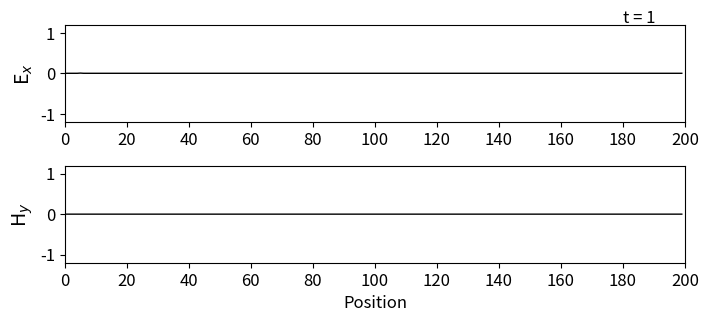

This chart was generated by the following Python code: (Note: this script raises an exception after producing the figure.)
import numpy as np
from math import exp
from matplotlib import pyplot as plt

def main():

    # SETTINGS
    nsteps = 400
    grid_size = 200
    grid_center = int(grid_size / 2)
    Ex = np.zeros(grid_size)
    Hy = np.zeros(grid_size)

    # GAUSSIAN PULSE
    t0 = 40
    std_dev = 12

    # ABC STORAGE
    boundary_left = [0, 0]
    boundary_right = [0, 0]
    
    # LOAD DIELECTRIC GEOMETRY
    C = np.ones(grid_size)
    C = 0.5 * C
    dielectric_left = 100
    epsilon = 4
    C[dielectric_left:] = 0.5 / epsilon

    # FDTD LOOP
    for t in range(1,nsteps+1):
        
        # UPDATE ELECTRIC FIELD
        for k in range(1, grid_size):
            Ex[k] = Ex[k] + C[k]*(Hy[k-1] - Hy[k])
            
        # SOURCE
        source = exp(-0.5*((t0-t)/std_dev)**2)
        Ex[5] += source

        # Absorbing Boundary Conditions
        Ex[0] = boundary_left.pop(0)
        boundary_left.append(Ex[1])
        Ex[grid_size-1] = boundary_right.pop(0)
        boundary_right.append(Ex[grid_size-2])
        
        # UPDATE MAGNETIC FIELD
        for k in range(grid_size - 1):
            Hy[k] = Hy[k] + 0.5*(Ex[k] - Ex[k+1])
            
        # PLOTTING
        plt.rcParams['font.size'] = 12
        plt.figure(figsize=(8, 3.5))
        plt.subplot(211)
        plt.plot(Ex, color='k', linewidth=1)
        plt.ylabel('E$_x$', fontsize='14')
        plt.xticks(np.arange(0, 201, step=20))
        plt.xlim(0, 200)
        plt.yticks(np.arange(-1, 1.2, step=1))
        plt.ylim(-1.2, 1.2)
        plt.text(180, 1.25, 't = {}'.format(t),
                 horizontalalignment='left')
        plt.subplot(212)
        plt.plot(Hy, color='k', linewidth=1)
        plt.ylabel('H$_y$', fontsize='14')
        plt.xlabel('Position')
        plt.xticks(np.arange(0, 201, step=20))
        plt.xlim(0, 200)
        plt.yticks(np.arange(-1, 1.2, step=1))
        plt.ylim(-1.2, 1.2)
        plt.subplots_adjust(bottom=0.2, hspace=0.45)
        plt.savefig('png/'+str(t)+'.png')
        plt.close()
        plt.show()
        
if __name__ == '__main__':
    main()
